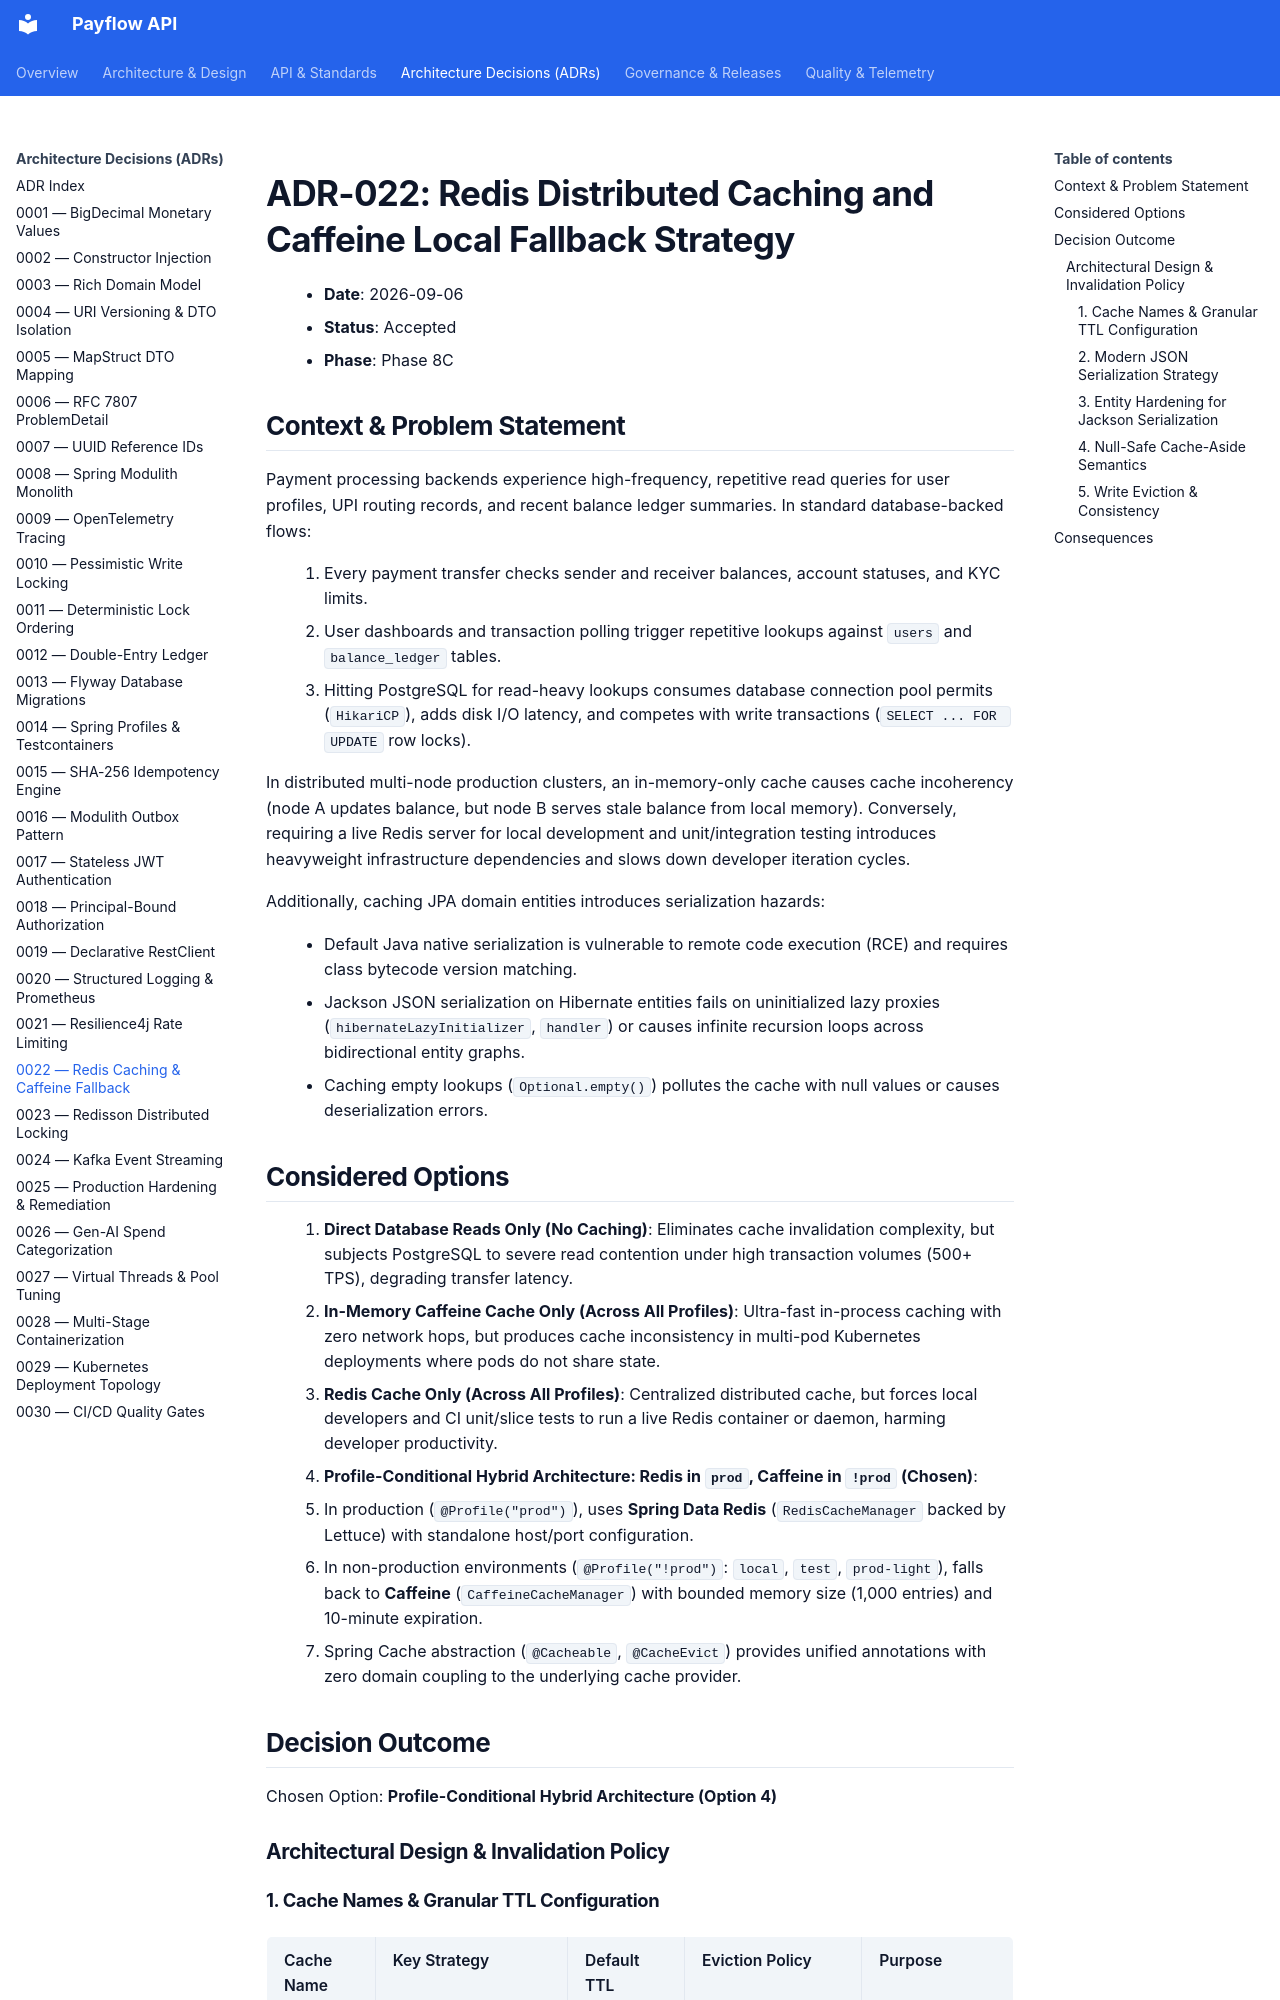

repository: shashankch/payflow-api · page: adr/0022-redis-distributed-caching-and-caffeine-fallback/index.html · generator: mkdocs

# ADR-022: Redis Distributed Caching and Caffeine Local Fallback Strategy

* **Date**: 2026-09-06
* **Status**: Accepted
* **Phase**: Phase 8C

## Context & Problem Statement

Payment processing backends experience high-frequency, repetitive read queries for user profiles, UPI routing records, and recent balance ledger summaries. In standard database-backed flows:

1. Every payment transfer checks sender and receiver balances, account statuses, and KYC limits.
2. User dashboards and transaction polling trigger repetitive lookups against `users` and `balance_ledger` tables.
3. Hitting PostgreSQL for read-heavy lookups consumes database connection pool permits (`HikariCP`), adds disk I/O latency, and competes with write transactions (`SELECT ... FOR UPDATE` row locks).

In distributed multi-node production clusters, an in-memory-only cache causes cache incoherency (node A updates balance, but node B serves stale balance from local memory). Conversely, requiring a live Redis server for local development and unit/integration testing introduces heavyweight infrastructure dependencies and slows down developer iteration cycles.

Additionally, caching JPA domain entities introduces serialization hazards:

- Default Java native serialization is vulnerable to remote code execution (RCE) and requires class bytecode version matching.
- Jackson JSON serialization on Hibernate entities fails on uninitialized lazy proxies (`hibernateLazyInitializer`, `handler`) or causes infinite recursion loops across bidirectional entity graphs.
- Caching empty lookups (`Optional.empty()`) pollutes the cache with null values or causes deserialization errors.

## Considered Options

1. **Direct Database Reads Only (No Caching)**: Eliminates cache invalidation complexity, but subjects PostgreSQL to severe read contention under high transaction volumes (500+ TPS), degrading transfer latency.
2. **In-Memory Caffeine Cache Only (Across All Profiles)**: Ultra-fast in-process caching with zero network hops, but produces cache inconsistency in multi-pod Kubernetes deployments where pods do not share state.
3. **Redis Cache Only (Across All Profiles)**: Centralized distributed cache, but forces local developers and CI unit/slice tests to run a live Redis container or daemon, harming developer productivity.
4. **Profile-Conditional Hybrid Architecture: Redis in `prod`, Caffeine in `!prod` (Chosen)**:
   - In production (`@Profile("prod")`), uses **Spring Data Redis** (`RedisCacheManager` backed by Lettuce) with standalone host/port configuration.
   - In non-production environments (`@Profile("!prod")`: `local`, `test`, `prod-light`), falls back to **Caffeine** (`CaffeineCacheManager`) with bounded memory size (1,000 entries) and 10-minute expiration.
   - Spring Cache abstraction (`@Cacheable`, `@CacheEvict`) provides unified annotations with zero domain coupling to the underlying cache provider.

## Decision Outcome

Chosen Option: **Profile-Conditional Hybrid Architecture (Option 4)**

### Architectural Design & Invalidation Policy
